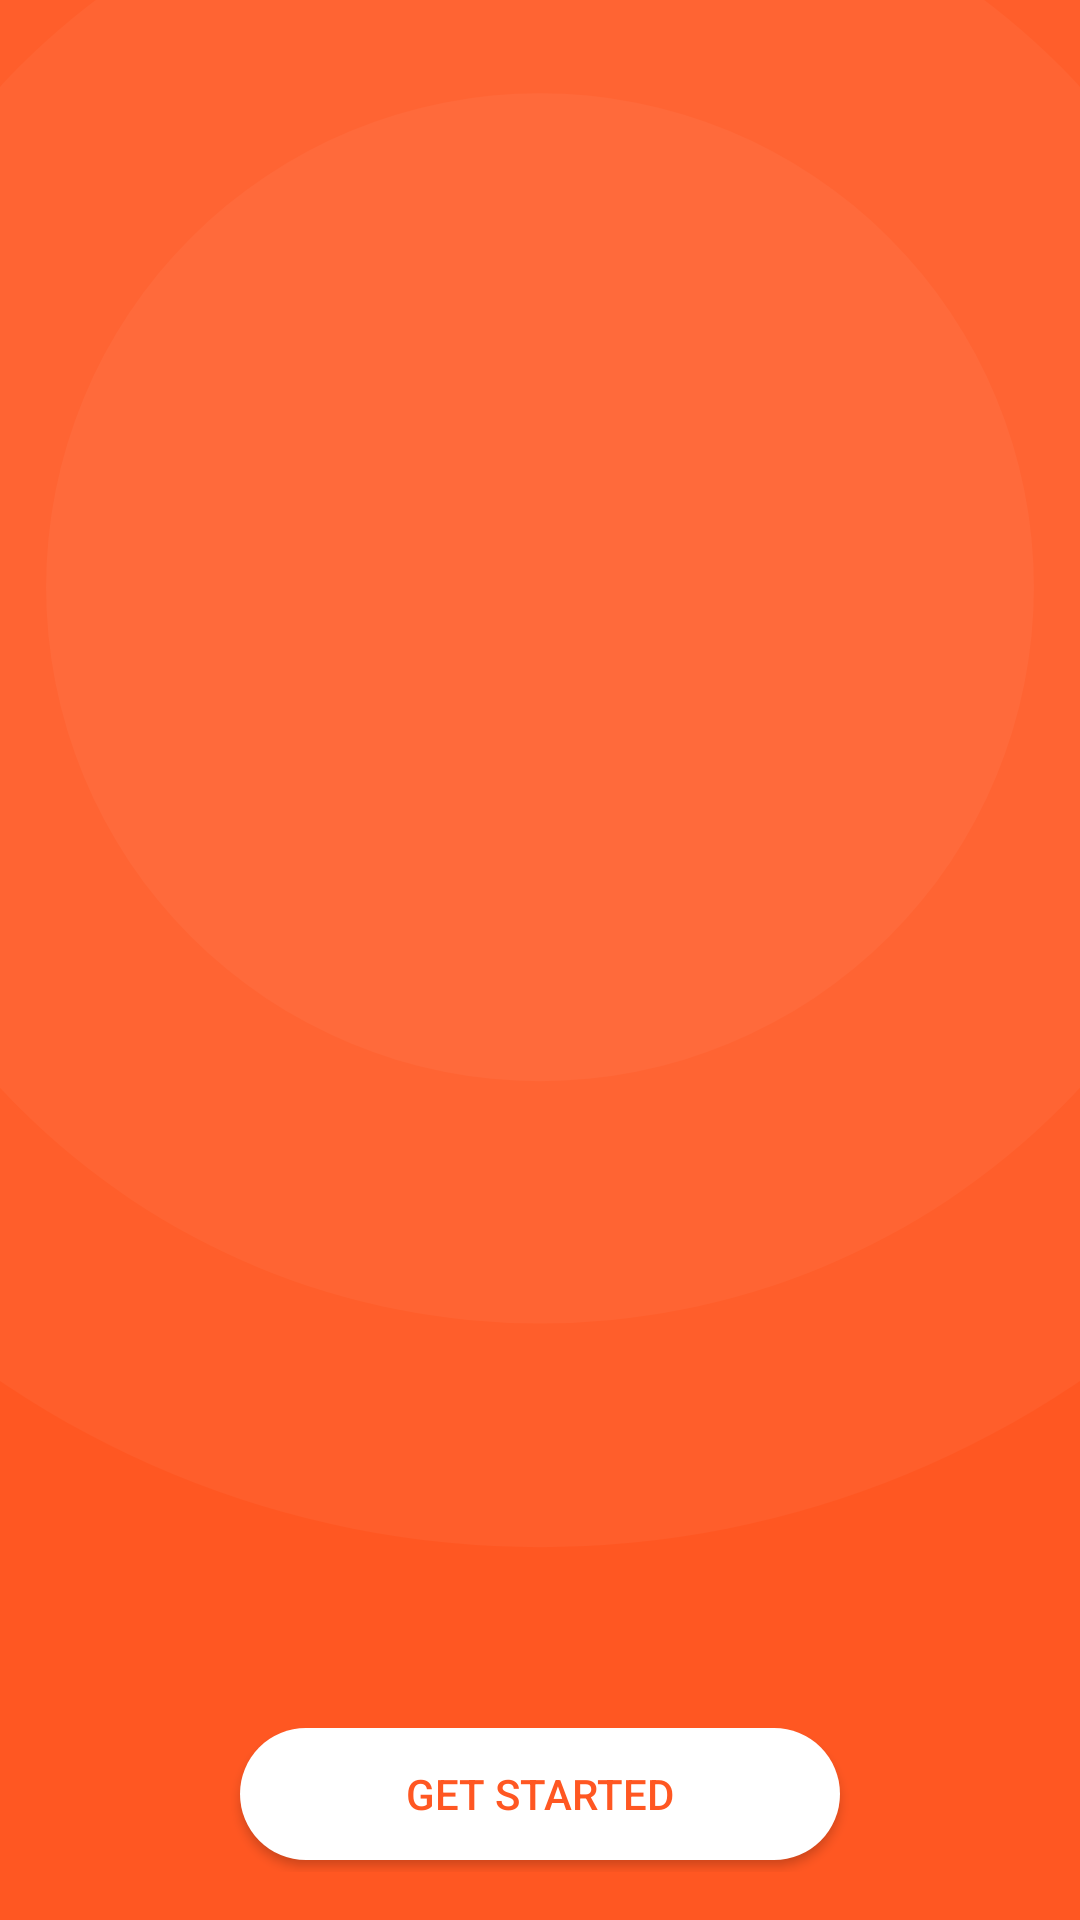

This screen was rendered from an Android layout file. Write that file and the resources it references.
<!-- AndroidManifest.xml: application theme AppTheme -->
<!-- res/layout/activity_introduction.xml -->
<?xml version="1.0" encoding="utf-8"?>
<FrameLayout xmlns:android="http://schemas.android.com/apk/res/android"
    xmlns:app="http://schemas.android.com/apk/res-auto"
    xmlns:tools="http://schemas.android.com/tools"
    android:id="@+id/activity_student_introduction_deck"
    android:layout_width="match_parent"
    android:layout_height="match_parent"
    tools:context=".activities.other.IntroductionActivity">

    <ImageView
        android:layout_width="match_parent"
        android:layout_height="match_parent"
        android:contentDescription="@string/background_content_description"
        android:scaleType="centerCrop"
        android:src="@drawable/introduction_bg" />

    <LinearLayout
        android:layout_width="match_parent"
        android:layout_height="match_parent"
        android:orientation="vertical"
        android:paddingBottom="@dimen/activity_vertical_margin"
        android:paddingLeft="@dimen/activity_horizontal_margin"
        android:paddingRight="@dimen/activity_horizontal_margin"
        android:paddingTop="@dimen/activity_vertical_margin">

        <android.support.v4.view.ViewPager
            android:id="@+id/introductionSlidePager"
            android:layout_width="match_parent"
            android:layout_height="0dp"
            android:layout_weight="1">

            <android.support.design.widget.TabLayout
                android:layout_width="match_parent"
                android:layout_height="wrap_content"
                android:layout_gravity="bottom"
                android:layout_marginBottom="25dp"
                android:layout_marginTop="25dp"
                app:tabBackground="@drawable/tab_selector"
                app:tabGravity="center"
                app:tabIndicatorHeight="0dp" />
        </android.support.v4.view.ViewPager>

        <Button
            android:id="@+id/getStartedButton"
            style="@style/Widget.AppCompat.Button.Colored"
            android:layout_width="200dp"
            android:layout_height="44dp"
            android:layout_gravity="center_horizontal"
            android:layout_marginBottom="4dp"
            android:background="@drawable/capsule_button_bg"
            android:text="@string/getting_started_button"
            android:textColor="@color/colorPrimary" />
    </LinearLayout>
</FrameLayout>
<!-- resources referenced by this layout -->
<resources>
  <color name="colorPrimary">#FF5722</color>
  <dimen name="activity_horizontal_margin">16dp</dimen>
  <dimen name="activity_vertical_margin">16dp</dimen>
  <!-- drawable capsule_button_bg (drawable) -->
  <?xml version="1.0" encoding="utf-8"?>
  <shape xmlns:android="http://schemas.android.com/apk/res/android"
      android:shape="rectangle">
  
      <corners android:radius="64dp" />
      <solid android:color="@color/iconColor" />
      <padding
          android:left="32dp"
          android:right="32dp" />
  </shape>
  <string name="background_content_description">A decorative background image.</string>
  <string name="getting_started_button">Get started</string>
  <color name="iconColor">#FFFFFF</color>
  <color name="colorPrimaryDark">#E64A19</color>
  <color name="colorAccent">#ff5722</color>
  <color name="popupMenuBackground">#B3000000</color>
  <style name="PopupMenuStyle" parent="android:Widget.Holo.Light.ListPopupWindow">
          
          <item name="android:popupBackground">@color/popupMenuBackground</item>
          <item name="android:textColor">@color/primaryText</item>
          
          <item name="android:textColorPrimary">@color/primaryText</item>
          <item name="android:textColorSecondary">@color/primaryText</item>
          <item name="actionMenuTextColor">@color/primaryText</item>
      </style>
  <style name="ActionBarStyle" parent="ThemeOverlay.AppCompat.ActionBar">
          <item name="android:background">@color/actionBarBackground</item>
          <item name="android:colorBackground">@color/popupMenuBackground</item>
          <item name="colorControlNormal">@color/primaryText</item>
          <item name="titleTextColor">@color/primaryText</item>
      </style>
  <style name="OverflowMenu" parent="Widget.AppCompat.PopupMenu.Overflow">
          
          <item name="overlapAnchor">false</item>
  
          
          <item name="android:overlapAnchor">false</item>
          <item name="android:dropDownVerticalOffset">4.0dip</item>
      </style>
  <color name="primaryText">#FFFFFF</color>
  <color name="activityDefaultBackground">#1F1F1F</color>
  <style name="AlertDialogTheme" parent="Theme.AppCompat.Light.Dialog.Alert">
          <item name="android:textColor">@color/primaryDarkText</item>
          <item name="android:textColorPrimary">@color/primaryDarkText</item>
          
          
          
          <item name="buttonBarNegativeButtonStyle">@style/NegativeButton</item>
          <item name="buttonBarPositiveButtonStyle">@style/PositiveButton</item>
          <item name="colorAccent">@color/colorAccent</item>
      </style>
  <color name="actionBarBackground">#00000000</color>
  <color name="primaryDarkText">#232323</color>
  <style name="NegativeButton" parent="android:Widget.DeviceDefault.Button.Borderless">
          <item name="android:textColor">@color/colorPrimary</item>
      </style>
  <style name="PositiveButton" parent="android:Widget.DeviceDefault.Button.Borderless">
          <item name="android:textColor">@color/colorPrimary</item>
      </style>
</resources>
